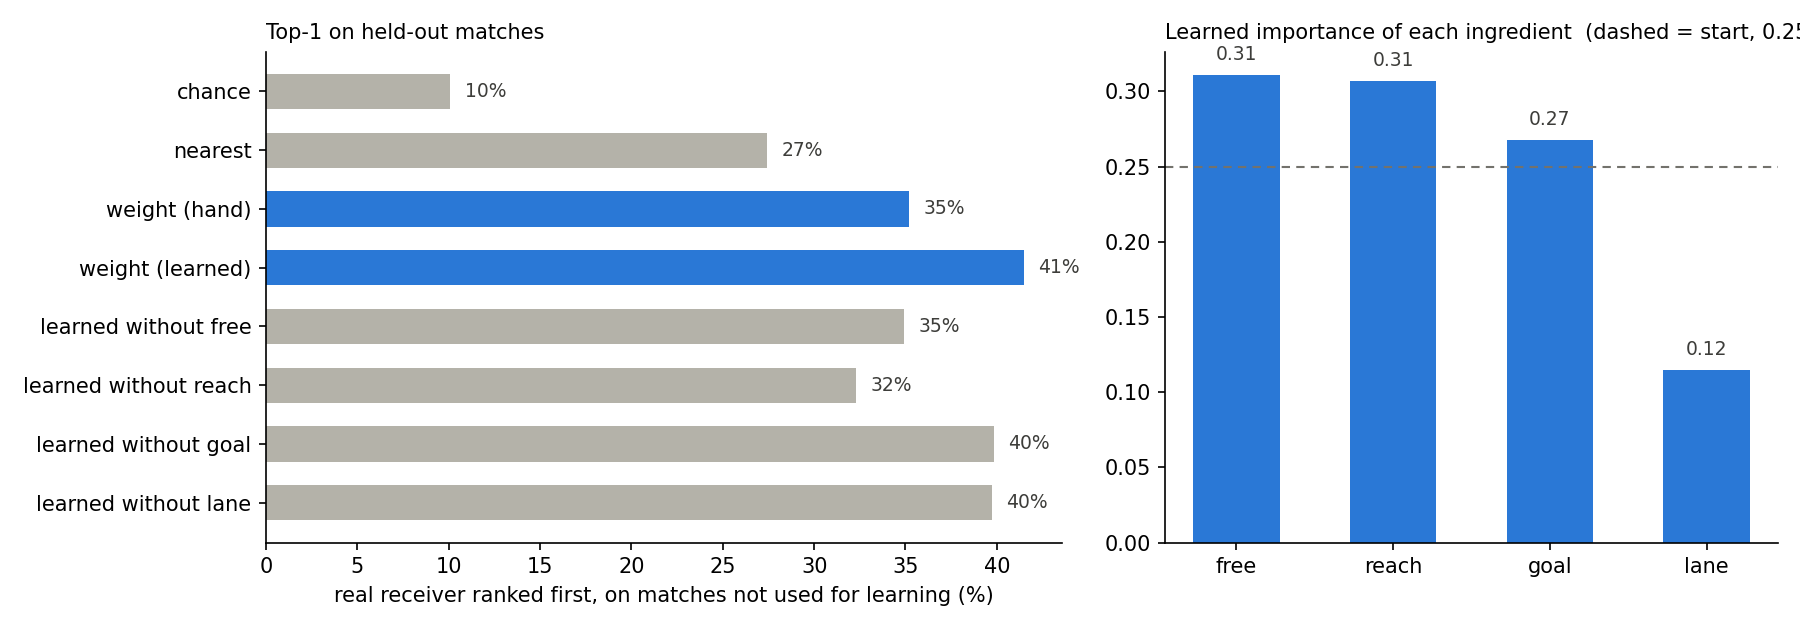

The table this chart was drawn from, first rows:
held_out, method, top1_%, top3_%, log_loss
J03WMX, chance, 10.0, 30.0, 2.303
J03WMX, nearest, 31.77, 70.04, 
J03WMX, weight (hand), 43.5, 73.11, 1.805
J03WMX, weight (learned), 49.1, 82.67, 1.489
J03WMX, learned without free, 42.24, 76.17, 1.675
J03WMX, learned without reach, 33.76, 64.08, 1.987
J03WMX, learned without goal, 44.4, 81.59, 1.57
J03WMX, learned without lane, 45.85, 81.95, 1.543
J03WN1, chance, 10.48, 31.44, 2.257
J03WN1, nearest, 28.11, 61.98, 
J03WN1, weight (hand), 33.41, 64.52, 2.104
J03WN1, weight (learned), 36.87, 71.89, 1.782
J03WN1, learned without free, 32.26, 62.67, 1.916
J03WN1, learned without reach, 26.96, 55.99, 2.083
J03WN1, learned without goal, 35.48, 70.74, 1.853
J03WN1, learned without lane, 36.64, 71.2, 1.804
J03WPY, chance, 10.0, 30.0, 2.303
J03WPY, nearest, 31.05, 70.16, 
J03WPY, weight (hand), 40.73, 70.77, 1.892
J03WPY, weight (learned), 44.76, 80.44, 1.58
J03WPY, learned without free, 39.72, 76.21, 1.712
J03WPY, learned without reach, 32.26, 62.9, 1.998
J03WPY, learned without goal, 43.95, 80.24, 1.635
J03WPY, learned without lane, 43.95, 79.03, 1.621
J03WOH, chance, 10.0, 30.0, 2.303
J03WOH, nearest, 25.77, 61.99, 
J03WOH, weight (hand), 31.38, 63.27, 2.136
J03WOH, weight (learned), 41.07, 77.55, 1.628
J03WOH, learned without free, 35.71, 70.41, 1.8
J03WOH, learned without reach, 32.14, 65.56, 1.961
J03WOH, learned without goal, 39.54, 74.49, 1.714
J03WOH, learned without lane, 39.54, 75.77, 1.687
J03WQQ, chance, 10.19, 30.57, 2.285
J03WQQ, nearest, 27.21, 62.32, 
J03WQQ, weight (hand), 32.37, 69.4, 2.086
J03WQQ, weight (learned), 37.84, 76.81, 1.657
J03WQQ, learned without free, 32.21, 74.88, 1.787
J03WQQ, learned without reach, 34.78, 63.45, 2.012
J03WQQ, learned without goal, 37.52, 75.2, 1.721
J03WQQ, learned without lane, 36.23, 76.01, 1.699
J03WOY, chance, 10.0, 30.0, 2.303
J03WOY, nearest, 23.15, 61.28, 
J03WOY, weight (hand), 34.83, 67.9, 2.021
J03WOY, weight (learned), 40.86, 78.02, 1.662
J03WOY, learned without free, 30.74, 69.26, 1.833
J03WOY, learned without reach, 32.49, 64.79, 1.962
J03WOY, learned without goal, 38.72, 75.68, 1.751
J03WOY, learned without lane, 37.94, 77.04, 1.734
J03WR9, chance, 10.0, 30.0, 2.303
J03WR9, nearest, 25.05, 66.54, 
J03WR9, weight (hand), 30.28, 68.97, 1.871
J03WR9, weight (learned), 39.81, 78.88, 1.648
J03WR9, learned without free, 31.4, 74.77, 1.781
J03WR9, learned without reach, 33.65, 65.05, 1.995
J03WR9, learned without goal, 39.25, 76.08, 1.693
J03WR9, learned without lane, 37.94, 77.38, 1.676
